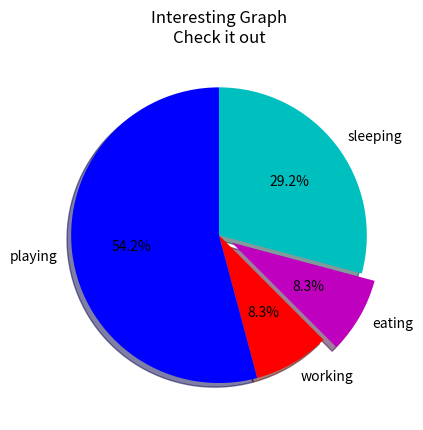

This figure's Python source:
from matplotlib import pyplot as plt
from matplotlib import style
import numpy as np
## slice and activities are two independent list, try to make them a list of key value pair, then
## extract the list of values and the list of keys
slices = [7,2,2,13]
activities = ['sleeping','eating','working','playing']
cols = ['c','m','r','b']

sliceActivityPair = {'sleeping':7,'eating':2,'working':2,'playing':13}
plt.pie(sliceActivityPair.values(),
        labels=sliceActivityPair.keys(),
        colors=cols,
        startangle=90,
        shadow= True,
        counterclock=False,
        explode=(0,0.1,0,0),
        autopct='%1.1f%%')

plt.title('Interesting Graph\nCheck it out')
plt.show()
